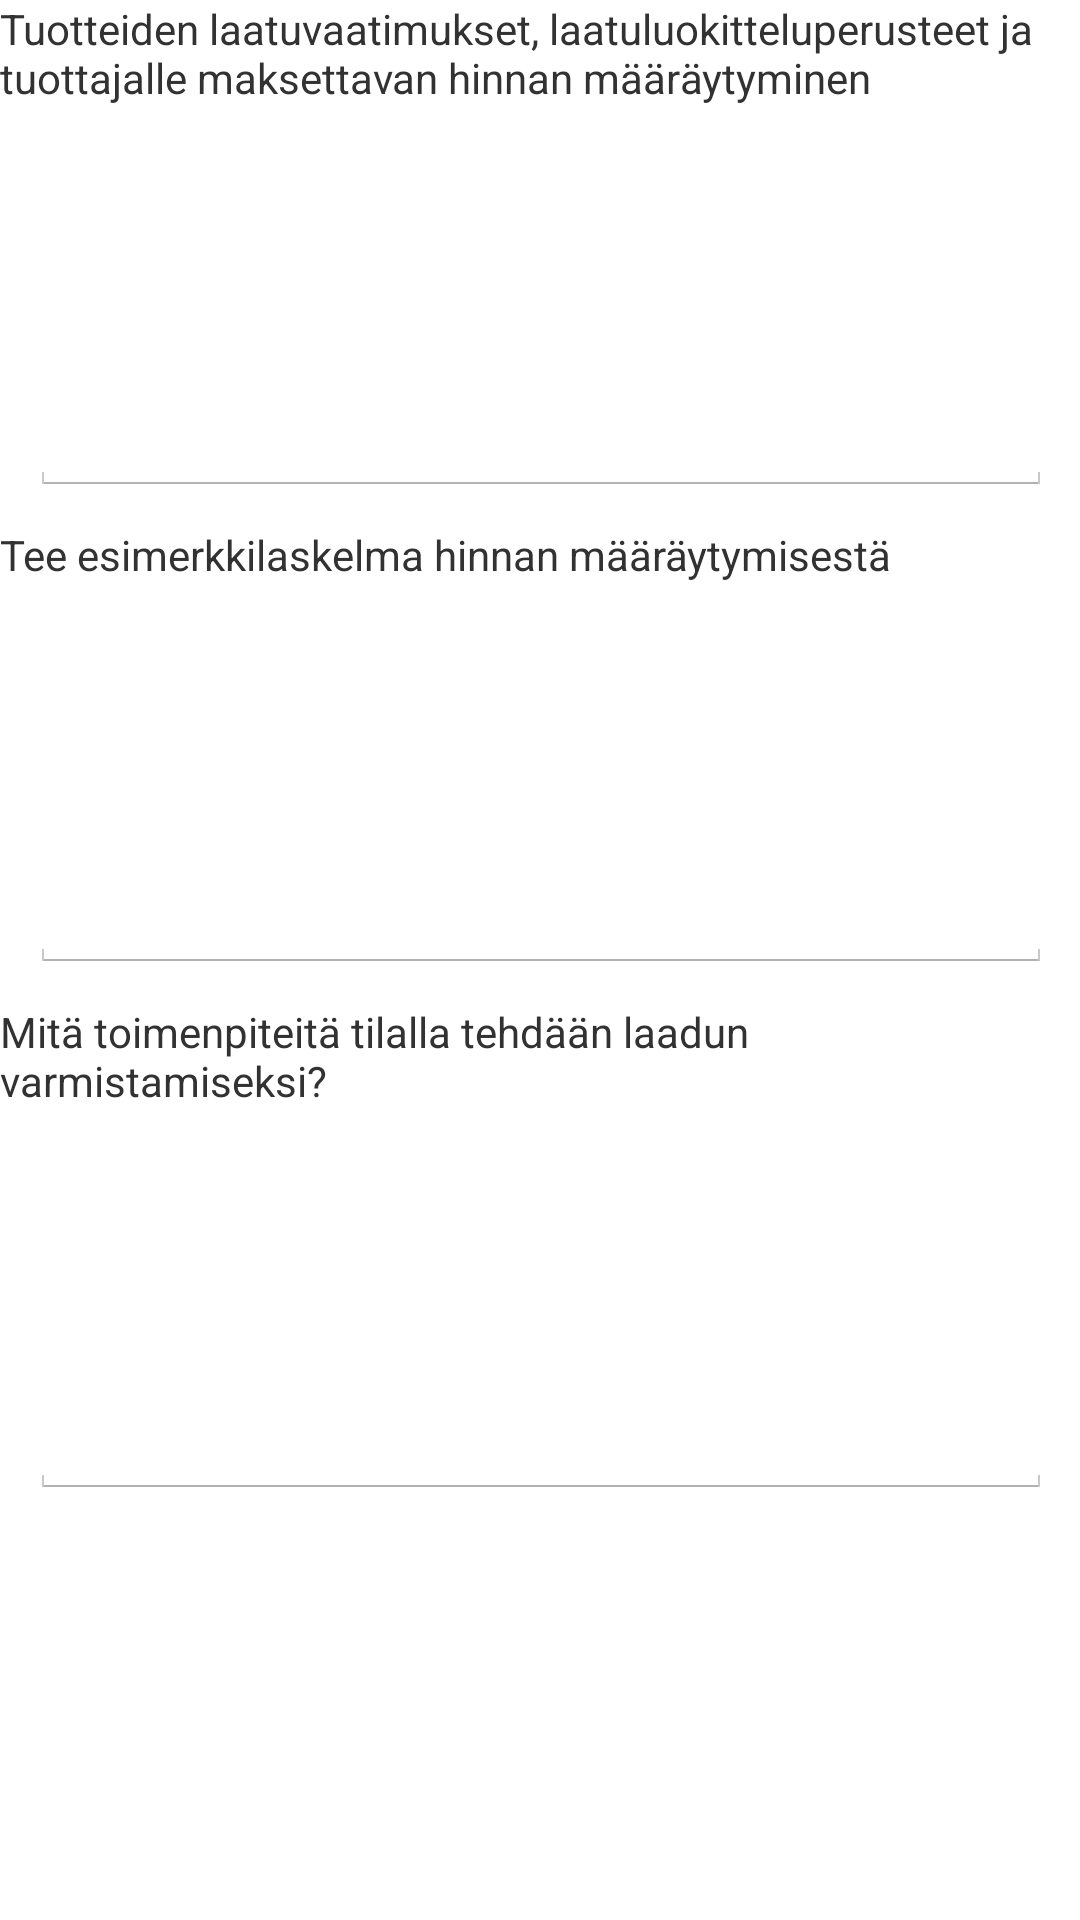

Android layout source for this screen:
<!-- AndroidManifest.xml: application theme AppTheme -->
<!-- res/layout/activity_tuotteet_alisivu.xml -->
<ScrollView xmlns:android="http://schemas.android.com/apk/res/android"
    xmlns:tools="http://schemas.android.com/tools"
    android:layout_width="match_parent"
    android:layout_height="match_parent"
    android:paddingLeft="@dimen/activity_horizontal_margin"
    android:paddingRight="@dimen/activity_horizontal_margin"
    android:paddingTop="@dimen/activity_vertical_margin"
    android:paddingBottom="@dimen/activity_vertical_margin"
    tools:context="siirtyminenfragmenteilla.app.kotielaintuotannon_alisivut.tuotteetAlisivu">

    <LinearLayout
        android:layout_width="fill_parent"
        android:layout_height="fill_parent"
        android:orientation="vertical">
    <TextView
        android:text="Tuotteiden laatuvaatimukset, laatuluokitteluperusteet ja tuottajalle maksettavan hinnan määräytyminen"
        android:layout_width="wrap_content"
        android:layout_height="wrap_content" />
        <EditText
            android:focusable="false"
            android:id="@+id/tuotteidenLaatuvaatimuksetYMLayout"
            android:layout_margin="10dp"
            android:layout_width="fill_parent"
            android:layout_height="120dp" />

        <TextView
            android:text="Tee esimerkkilaskelma hinnan määräytymisestä"
            android:layout_width="wrap_content"
            android:layout_height="wrap_content" />
        <EditText
            android:focusable="false"
            android:id="@+id/laskelmaHinnanMääräytymisestä"
            android:layout_margin="10dp"
            android:layout_width="fill_parent"
            android:layout_height="120dp" />

        <TextView
            android:text="Mitä toimenpiteitä tilalla tehdään laadun varmistamiseksi?"
            android:layout_width="wrap_content"
            android:layout_height="wrap_content" />
        <EditText
            android:focusable="false"
            android:id="@+id/toimenpiteetLaadunVarmistamiseksiLayout"
            android:layout_margin="10dp"
            android:layout_width="fill_parent"
            android:layout_height="120dp" />

    </LinearLayout>
</ScrollView>
<!-- resources referenced by this layout -->
<resources>
  <style name="AppTheme" parent="android:Theme.Holo.Light.DarkActionBar">
          
        
          <item name="android:actionBarTabTextStyle">@style/Widget.MyTabText</item>
      </style>
  <style name="Widget.MyTabText" parent="android:Theme.Holo.Light.DarkActionBar">
          <item name="android:textSize">2dp</item>
      </style>
</resources>
